Run: headless pygame with SDL's dummy video driver; simulated clock (each Clock.tick advances the game by its frame time, no real sleeping); random seed 0; keys injected as events and as key.get_pressed() state; no mouse input.
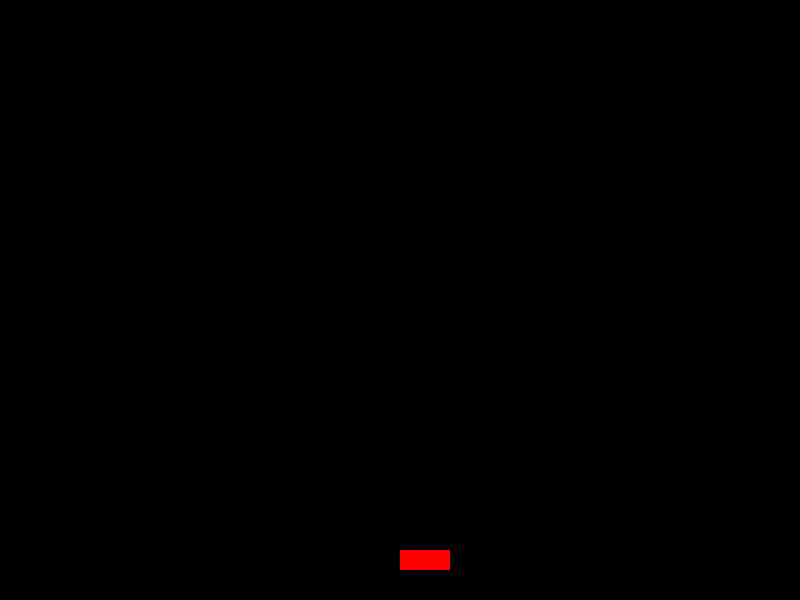
Frame 1 of 4 · flips 1–60 · no input
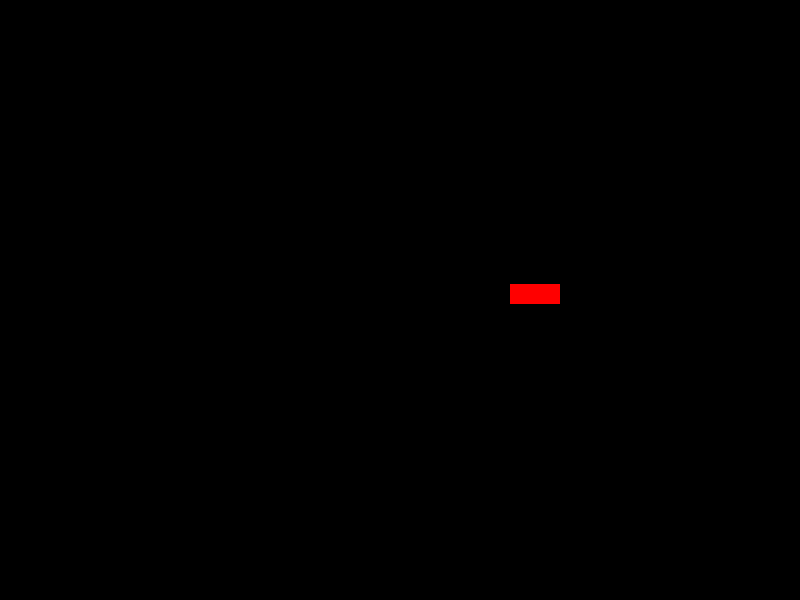
Frame 2 of 4 · flips 61–180 · tapped SPACE, RETURN · held RIGHT (→), D
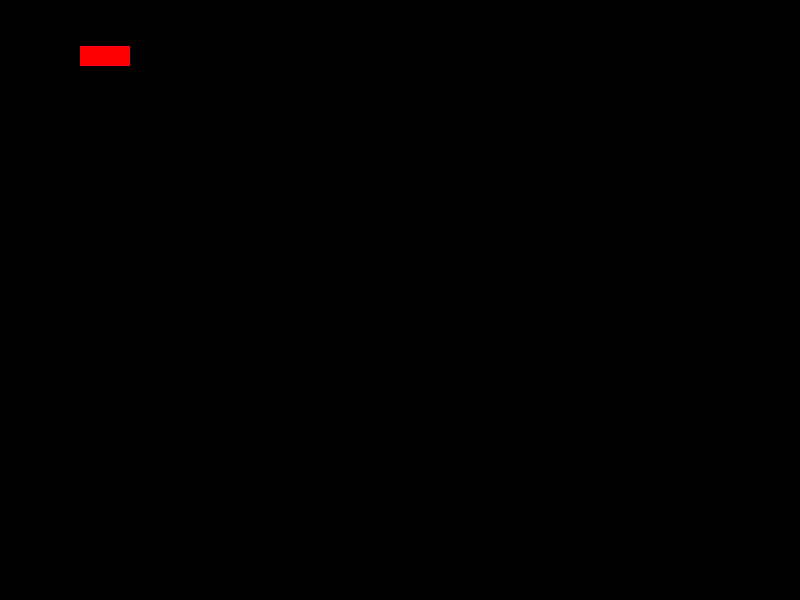
Frame 3 of 4 · flips 181–300 · held DOWN (↓), S
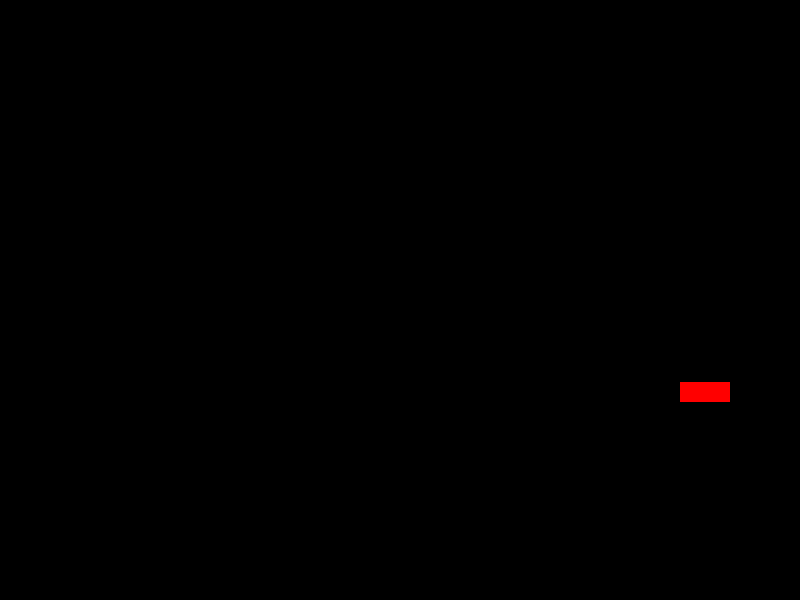
Frame 4 of 4 · flips 301–420 · held LEFT (←), A, UP (↑), W

The pygame program that drew these frames:

#!/usr/bin/env python3

"""A simple bouncing rectangle animation using Pygame."""

import pygame

# Define some constants
WIDTH, HEIGHT = 800, 600
FPS = 60

# Initialize Pygame
pygame.init()  # pylint: disable=no-member

screen = pygame.display.set_mode((WIDTH, HEIGHT))
clock = pygame.time.Clock()

# Initialize rectangle and speeds
rect = pygame.Rect(100, 200, 50, 20)
speed_x = 5
speed_y = 7

running = True
while running:
    # Handle events
    for event in pygame.event.get():
        if event.type == pygame.QUIT:  # pylint: disable=no-member
            running = False

    keys = pygame.key.get_pressed()
    if keys[pygame.K_ESCAPE]:  # pylint: disable=no-member
        running = False

    screen.fill((0, 0, 0))

    rect.x += speed_x
    rect.y += speed_y

    if rect.left < 0 or rect.right > WIDTH:
        speed_x *= -1
    if rect.top < 0 or rect.bottom > HEIGHT:
        speed_y *= -1

    # Draw everything
    pygame.draw.rect(screen, (255, 0, 0), rect)

    pygame.display.update()
    clock.tick(FPS)

pygame.quit()  # pylint: disable=no-member
